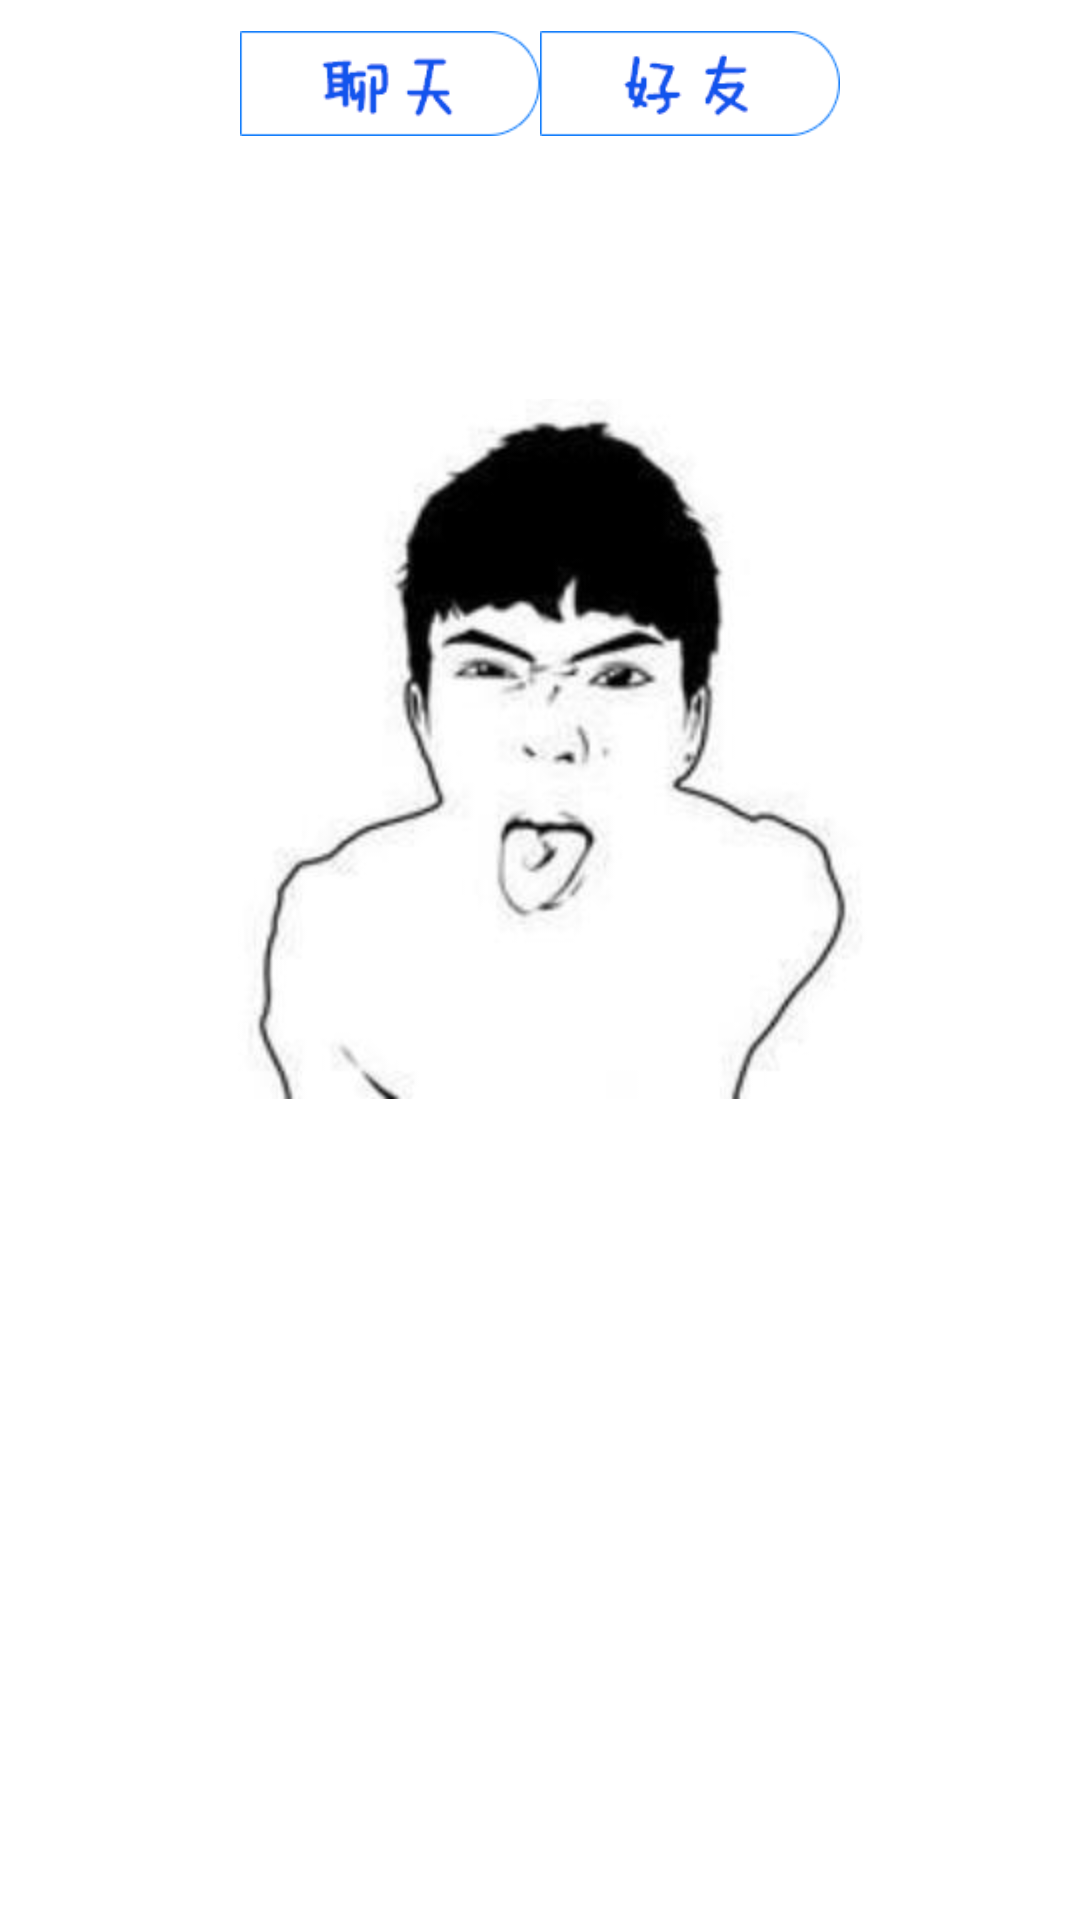

Produce the Android XML layout that renders to this screen, including the resource entries it uses.
<!-- AndroidManifest.xml: application theme AppTheme -->
<!-- res/layout/ranking_fragment.xml -->
<?xml version="1.0" encoding="utf-8"?>
<LinearLayout xmlns:android="http://schemas.android.com/apk/res/android"
    android:layout_width="match_parent"
    android:layout_height="match_parent"
    android:background="#ffffff"
    android:orientation="vertical" >

    <LinearLayout
        android:layout_width="match_parent"
        android:layout_height="50dp"
        android:layout_marginTop="3dp"
        android:gravity="center"
        android:orientation="horizontal" >

        <Button
            android:id="@+id/ranking_content_btn"
            android:layout_width="100dp"
            android:layout_height="35dp"
            android:layout_marginBottom="5dp"
            android:layout_marginTop="5dp"
            android:background="@drawable/ranking_fragment_content_selector" />

        <Button
            android:id="@+id/ranking_user_btn"
            android:layout_width="100dp"
            android:layout_height="35dp"
            android:layout_marginBottom="5dp"
            android:layout_marginTop="5dp"
            android:background="@drawable/ranking_fragment_user_selector" />
    </LinearLayout>

    <FrameLayout
        android:id="@+id/ranking_fragment"
        android:layout_width="wrap_content"
        android:layout_height="wrap_content"
        android:layout_gravity="center"
        android:layout_marginTop="80dp"
        android:background="@drawable/photo" >
    </FrameLayout>

</LinearLayout>
<!-- resources referenced by this layout -->
<resources>
  <!-- drawable photo: png bitmap (drawable-hdpi, 8111 bytes) -->
  <!-- drawable ranking_fragment_content_selector (drawable) -->
  <?xml version="1.0" encoding="utf-8"?>
  <selector xmlns:android="http://schemas.android.com/apk/res/android">
  
      <item android:drawable="@drawable/content_select" android:state_pressed="true"/>
      <item android:drawable="@drawable/content_unselect" android:state_pressed="false"/>
  
  </selector>
  <!-- drawable ranking_fragment_user_selector (drawable) -->
  <?xml version="1.0" encoding="utf-8"?>
  <selector xmlns:android="http://schemas.android.com/apk/res/android">
  
      <item android:drawable="@drawable/user_select" android:state_pressed="true"/>
      <item android:drawable="@drawable/user_unselect" android:state_pressed="false"/>
  
  </selector>
  <style name="AppTheme" parent="AppBaseTheme">
          
      </style>
  <!-- drawable content_select: png bitmap (drawable-hdpi, 1686 bytes) -->
  <!-- drawable content_unselect: png bitmap (drawable-hdpi, 1900 bytes) -->
  <!-- drawable user_select: png bitmap (drawable-hdpi, 1637 bytes) -->
  <!-- drawable user_unselect: png bitmap (drawable-hdpi, 1975 bytes) -->
  <style name="AppBaseTheme" parent="android:Theme.Light">
          
      </style>
</resources>
